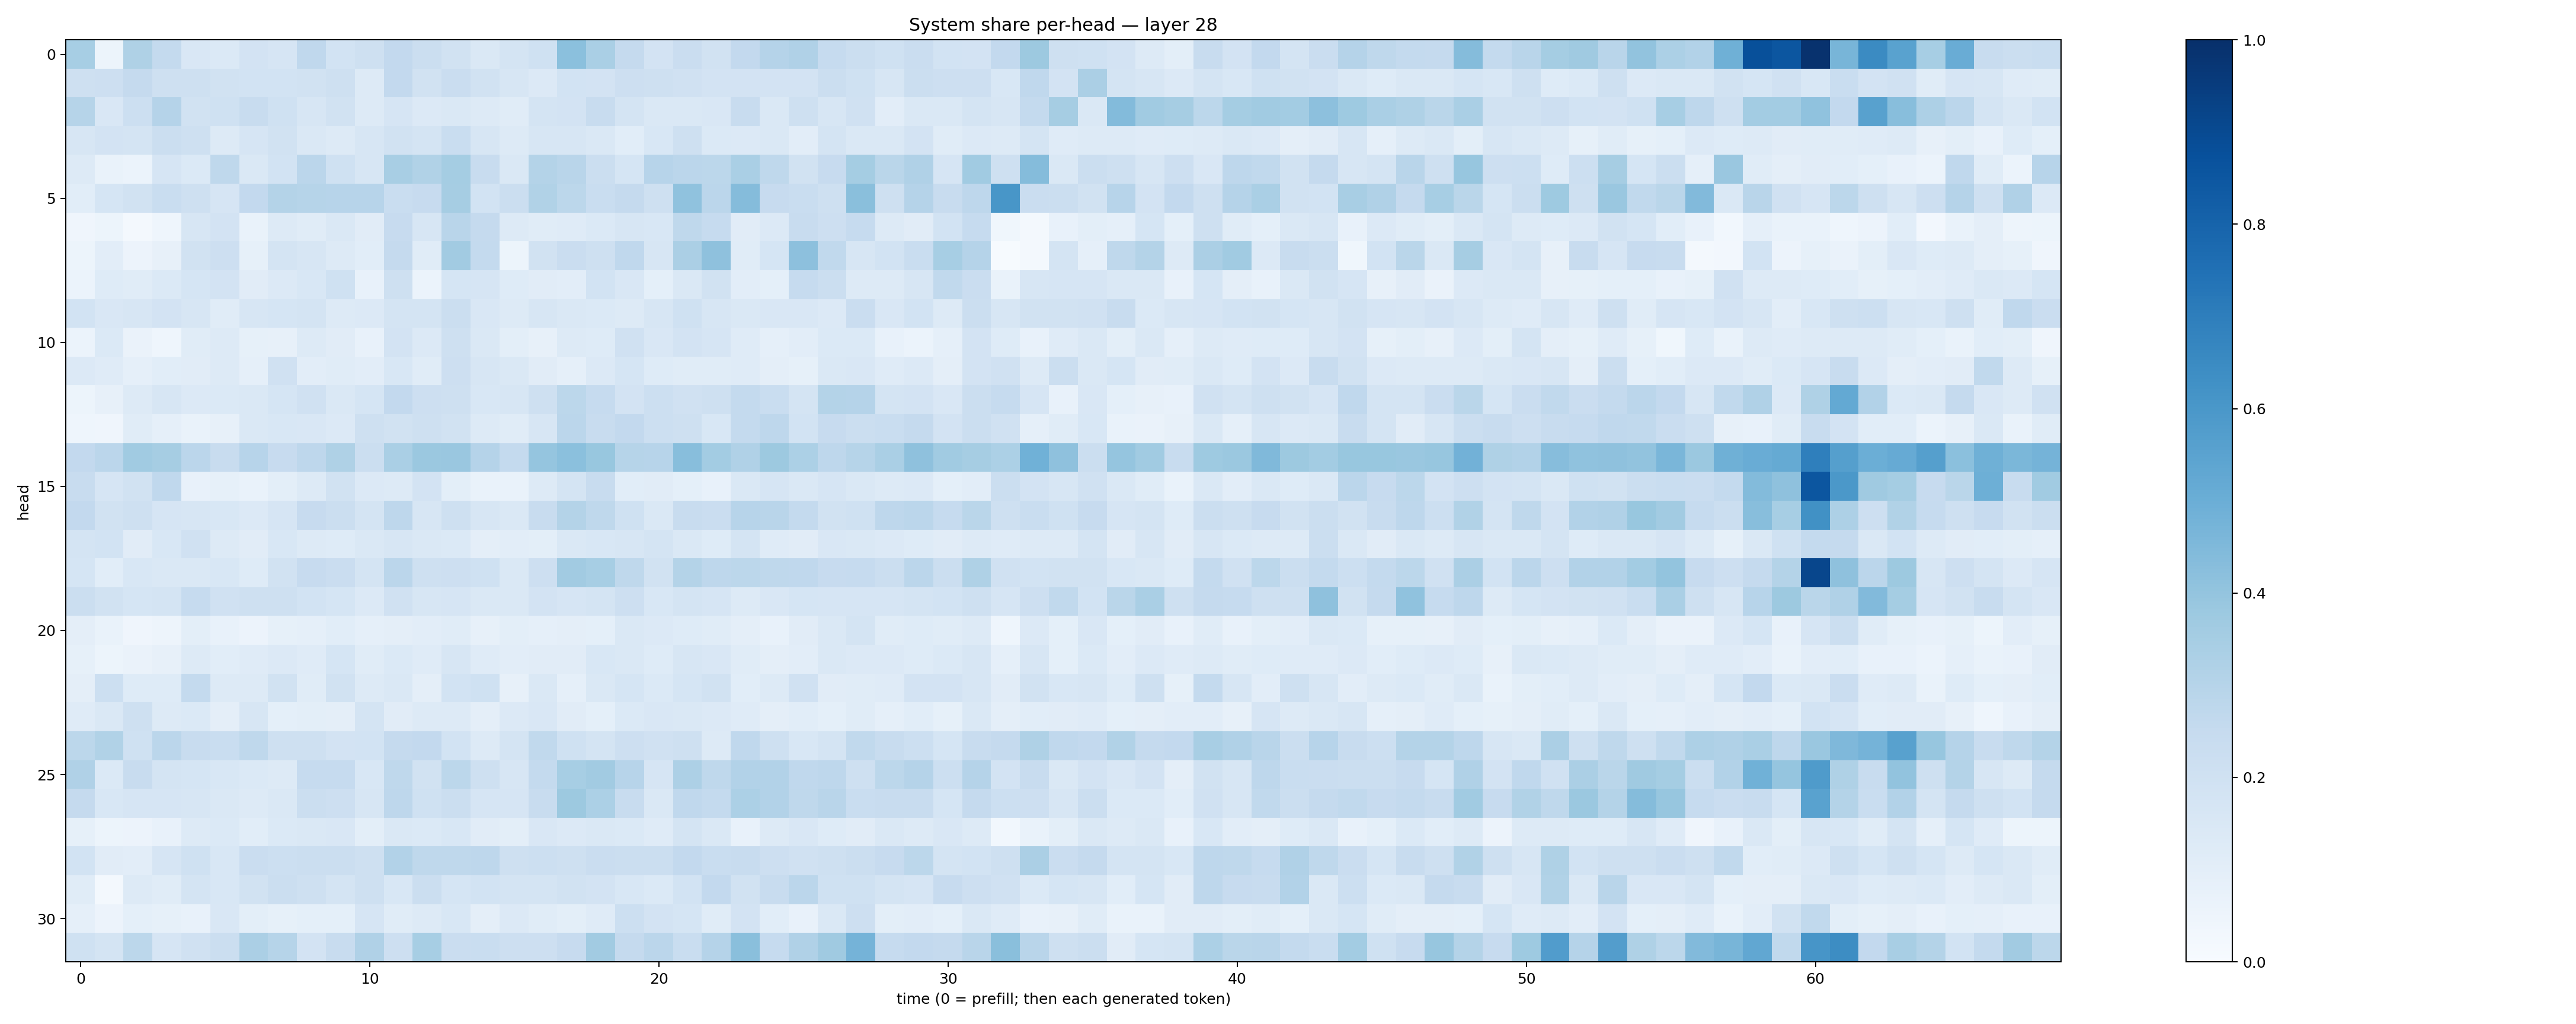

Values plotted in this chart, from the file beside it:
0.34547326, 0.052163243, 0.3217174, 0.25640497, 0.1490675, 0.13867734, 0.179778, 0.16616018, 0.26760566, 0.18411557, 0.20734079, 0.25880945, 0.22515105, 0.19394684, 0.14647955, 0.17710863, 0.20183289, 0.41950265, 0.3366667, 0.25258273, 0.18073094, 0.22779736, 0.19444837, 0.25872704
0.204, 0.2126, 0.2511, 0.2109, 0.2064, 0.1921, 0.1872, 0.1842, 0.1875, 0.2049, 0.1317, 0.2581, 0.1928, 0.2279, 0.1907, 0.164, 0.1334, 0.1838, 0.1818, 0.2141, 0.2083, 0.1968, 0.181, 0.1821
0.2994, 0.1512, 0.2158, 0.3032, 0.1882, 0.1998, 0.2361, 0.2, 0.1631, 0.1949, 0.1313, 0.1644, 0.1342, 0.1457, 0.1278, 0.1168, 0.1781, 0.181, 0.2365, 0.1778, 0.1443, 0.1453, 0.1495, 0.241
0.1597, 0.1826, 0.1724, 0.2242, 0.2071, 0.1305, 0.1653, 0.1901, 0.1421, 0.1322, 0.1638, 0.1885, 0.1749, 0.2333, 0.1633, 0.1295, 0.1636, 0.1613, 0.1453, 0.1067, 0.154, 0.2072, 0.1383, 0.134
0.1313, 0.06759, 0.06009, 0.1668, 0.1371, 0.271, 0.1483, 0.1862, 0.2843, 0.2001, 0.1566, 0.3416, 0.3151, 0.3549, 0.2416, 0.1434, 0.3066, 0.2896, 0.2203, 0.1691, 0.2966, 0.2819, 0.2793, 0.3375
0.1075, 0.1687, 0.1884, 0.2318, 0.2063, 0.1643, 0.2579, 0.3047, 0.2982, 0.2967, 0.2943, 0.2336, 0.2447, 0.3498, 0.1859, 0.2189, 0.3129, 0.2789, 0.233, 0.2518, 0.207, 0.4098, 0.2837, 0.4359
0.04238, 0.051, 0.01572, 0.04628, 0.1608, 0.1805, 0.06905, 0.1304, 0.1158, 0.1469, 0.1094, 0.2425, 0.1601, 0.2922, 0.2536, 0.1281, 0.1153, 0.1187, 0.1378, 0.1579, 0.1524, 0.2698, 0.2485, 0.1126
0.05091, 0.1053, 0.05748, 0.07842, 0.193, 0.2113, 0.08249, 0.1783, 0.1603, 0.1315, 0.1077, 0.2532, 0.1155, 0.3622, 0.2562, 0.05203, 0.1896, 0.2289, 0.207, 0.2684, 0.1622, 0.3331, 0.4106, 0.1164
0.06071, 0.123, 0.1169, 0.1392, 0.1714, 0.1823, 0.1097, 0.1338, 0.1538, 0.2023, 0.07106, 0.2057, 0.06186, 0.1706, 0.1664, 0.1222, 0.1119, 0.1044, 0.1861, 0.1488, 0.09318, 0.1442, 0.1952, 0.1021
0.1854, 0.149, 0.158, 0.1831, 0.16, 0.1147, 0.1629, 0.1689, 0.1749, 0.127, 0.1343, 0.1743, 0.1748, 0.2222, 0.1506, 0.1327, 0.1628, 0.1482, 0.1369, 0.1299, 0.1591, 0.2001, 0.1572, 0.1422
0.05881, 0.1371, 0.06459, 0.04643, 0.1139, 0.129, 0.0858, 0.07985, 0.1276, 0.1129, 0.075, 0.181, 0.1333, 0.2092, 0.1458, 0.1009, 0.08193, 0.1304, 0.1248, 0.1982, 0.1521, 0.1812, 0.1641, 0.12
0.134, 0.1173, 0.08863, 0.1076, 0.113, 0.125, 0.08889, 0.197, 0.1054, 0.1162, 0.1053, 0.1559, 0.1147, 0.2114, 0.1575, 0.1482, 0.1095, 0.08914, 0.1341, 0.1687, 0.1241, 0.1154, 0.1145, 0.1205
0.05265, 0.07829, 0.1319, 0.1613, 0.1347, 0.1395, 0.1459, 0.1688, 0.1976, 0.1481, 0.1699, 0.2604, 0.2148, 0.206, 0.1535, 0.1564, 0.2068, 0.2784, 0.2487, 0.1814, 0.2164, 0.1974, 0.2064, 0.2547
0.04369, 0.04291, 0.1163, 0.08802, 0.06842, 0.08139, 0.1479, 0.1555, 0.1502, 0.1333, 0.2052, 0.1901, 0.2046, 0.1902, 0.1253, 0.1158, 0.1577, 0.2832, 0.2363, 0.2605, 0.2178, 0.2092, 0.1562, 0.2547
0.2579, 0.2828, 0.3667, 0.3494, 0.2845, 0.2421, 0.2954, 0.2424, 0.2753, 0.3237, 0.2252, 0.3393, 0.3797, 0.3834, 0.3035, 0.2543, 0.395, 0.421, 0.3896, 0.3001, 0.2947, 0.4283, 0.356, 0.3167
0.2412, 0.1645, 0.1882, 0.2669, 0.07529, 0.08538, 0.06973, 0.101, 0.1271, 0.1931, 0.134, 0.1312, 0.1815, 0.09815, 0.06653, 0.06914, 0.1303, 0.1724, 0.2392, 0.1069, 0.1109, 0.09025, 0.07096, 0.1466
0.2603, 0.1937, 0.2045, 0.1646, 0.1631, 0.1547, 0.1333, 0.1671, 0.2424, 0.2232, 0.1787, 0.277, 0.1593, 0.2057, 0.1616, 0.1453, 0.2392, 0.3056, 0.2729, 0.2029, 0.1456, 0.2395, 0.2286, 0.2931
0.1756, 0.1858, 0.1107, 0.1553, 0.1971, 0.1305, 0.1095, 0.1542, 0.1263, 0.1221, 0.1462, 0.161, 0.143, 0.1393, 0.097, 0.1027, 0.09922, 0.1426, 0.1527, 0.1599, 0.173, 0.1471, 0.1234, 0.1745
0.1692, 0.1078, 0.1552, 0.1434, 0.1428, 0.1544, 0.1229, 0.1911, 0.2427, 0.2296, 0.1746, 0.2826, 0.2089, 0.2118, 0.1998, 0.1426, 0.2122, 0.36, 0.3453, 0.273, 0.1908, 0.3057, 0.2737, 0.2804
0.2237, 0.194, 0.1683, 0.1731, 0.2467, 0.1953, 0.2078, 0.207, 0.1872, 0.1706, 0.1357, 0.1954, 0.1609, 0.1662, 0.1452, 0.1449, 0.1798, 0.1641, 0.1732, 0.2146, 0.1535, 0.1743, 0.1663, 0.1315
0.09573, 0.06976, 0.04092, 0.04713, 0.09997, 0.07506, 0.05592, 0.08384, 0.08758, 0.1073, 0.08887, 0.0976, 0.1039, 0.1155, 0.08052, 0.09969, 0.08672, 0.09448, 0.09213, 0.1437, 0.1354, 0.1212, 0.1169, 0.09653
0.08253, 0.05296, 0.06329, 0.0791, 0.1265, 0.108, 0.1211, 0.136, 0.1198, 0.1715, 0.1159, 0.1403, 0.119, 0.1583, 0.1174, 0.1053, 0.1118, 0.1115, 0.1529, 0.1437, 0.1233, 0.1591, 0.152, 0.1135
0.0938, 0.2161, 0.1229, 0.1224, 0.2555, 0.1252, 0.1276, 0.1934, 0.1146, 0.1946, 0.1326, 0.1473, 0.09602, 0.1866, 0.2015, 0.0809, 0.1436, 0.08936, 0.1417, 0.1685, 0.138, 0.1701, 0.1878, 0.1062
0.1191, 0.1457, 0.21, 0.1313, 0.1374, 0.09599, 0.1565, 0.09335, 0.1001, 0.09558, 0.1728, 0.1118, 0.1262, 0.1258, 0.09541, 0.1346, 0.1503, 0.1102, 0.09288, 0.1395, 0.1497, 0.1444, 0.1333, 0.12
0.2796, 0.3136, 0.2022, 0.2832, 0.2353, 0.2329, 0.2713, 0.2104, 0.2074, 0.1803, 0.1868, 0.252, 0.2606, 0.1861, 0.129, 0.1768, 0.2628, 0.2018, 0.1783, 0.2113, 0.1974, 0.2033, 0.1294, 0.2665
0.3171, 0.1395, 0.2393, 0.1766, 0.1705, 0.1537, 0.1398, 0.128, 0.247, 0.2466, 0.1543, 0.2727, 0.1901, 0.2797, 0.2093, 0.1624, 0.2554, 0.3459, 0.3632, 0.2966, 0.1674, 0.3258, 0.2713, 0.3088
0.2513, 0.1538, 0.168, 0.1676, 0.1607, 0.1423, 0.1315, 0.1452, 0.2205, 0.2116, 0.1588, 0.2744, 0.203, 0.2191, 0.1652, 0.1646, 0.2367, 0.3777, 0.3289, 0.2405, 0.1415, 0.2687, 0.2569, 0.3298
0.08554, 0.05172, 0.05583, 0.07647, 0.1294, 0.1387, 0.1057, 0.1377, 0.1434, 0.1506, 0.09793, 0.1482, 0.1383, 0.1543, 0.1095, 0.09991, 0.1511, 0.1341, 0.1458, 0.1382, 0.121, 0.1761, 0.1428, 0.07084
0.1872, 0.1109, 0.1029, 0.1668, 0.1993, 0.1525, 0.2285, 0.2175, 0.2201, 0.2236, 0.2089, 0.3111, 0.2732, 0.2699, 0.2763, 0.2109, 0.2155, 0.2039, 0.227, 0.2239, 0.2246, 0.2586, 0.2335, 0.2373
0.1154, 0.02322, 0.129, 0.1147, 0.1761, 0.1552, 0.19, 0.225, 0.2091, 0.1728, 0.2034, 0.1537, 0.2257, 0.1692, 0.1871, 0.1751, 0.177, 0.1948, 0.1799, 0.1545, 0.1385, 0.1839, 0.2596, 0.1923
0.0887, 0.05577, 0.09332, 0.0847, 0.07709, 0.1492, 0.09836, 0.08498, 0.09157, 0.0902, 0.1649, 0.1137, 0.1273, 0.1547, 0.09546, 0.1344, 0.1161, 0.1005, 0.1204, 0.2175, 0.1825, 0.1697, 0.1154, 0.1823
0.2031, 0.1727, 0.2805, 0.1645, 0.1975, 0.2243, 0.3325, 0.2987, 0.1817, 0.2409, 0.3186, 0.2145, 0.3476, 0.2289, 0.2323, 0.2117, 0.2116, 0.2457, 0.3609, 0.2507, 0.2831, 0.2338, 0.3014, 0.4228
